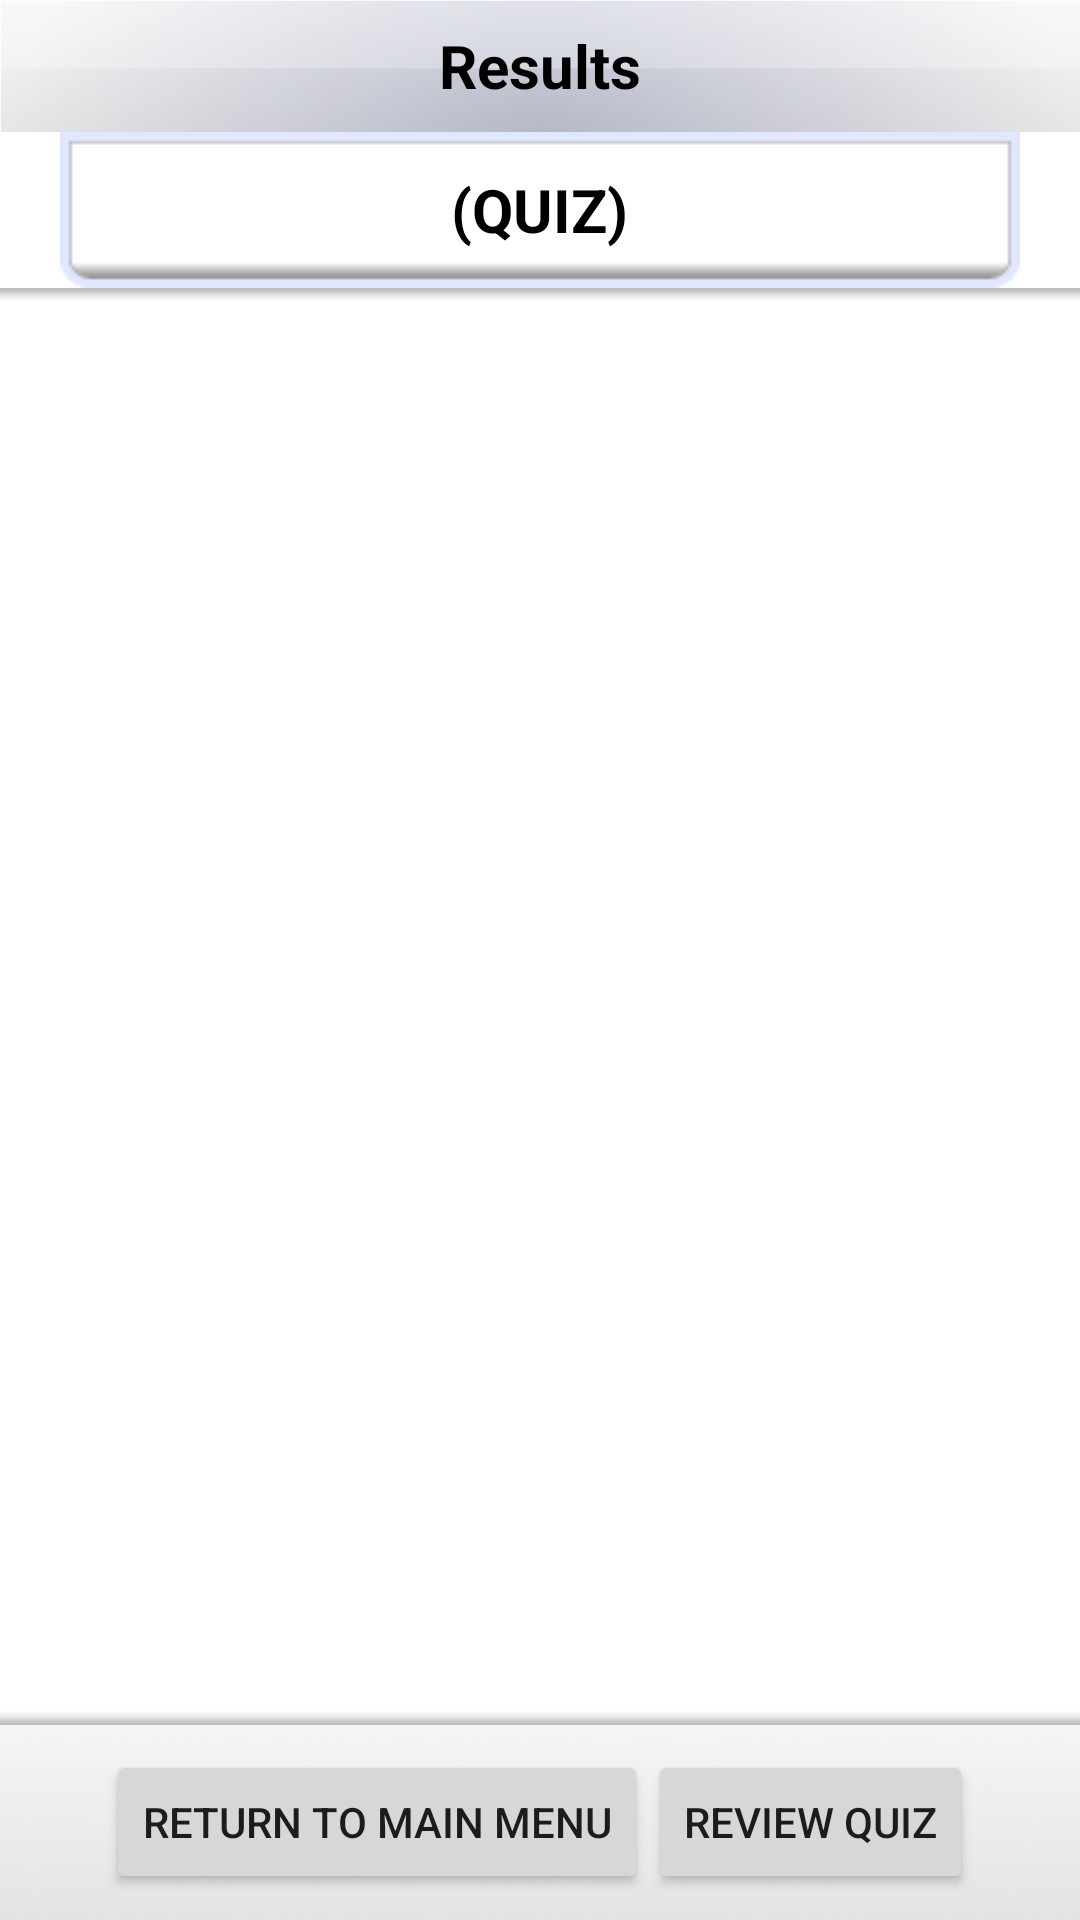

Write the Android layout XML for this screen, with the resource values it uses.
<!-- AndroidManifest.xml: fallback theme Theme.MaterialComponents.DayNight.NoActionBar -->
<!-- res/layout/resultspage.xml -->
<?xml version="1.0" encoding="utf-8"?>
<RelativeLayout
  xmlns:android="http://schemas.android.com/apk/res/android"
  xmlns:pj="http://schemas.android.com/apk/res/com.appworldonline.android.indiaquiz"
  android:layout_width="fill_parent"
  android:layout_height="fill_parent"
  android:background="#FFFFFFFF">
  <RelativeLayout
  	android:id="@+id/header"
  	android:layout_height="44dip"
  	android:layout_width="fill_parent"
  	android:background="@drawable/header"
  	android:layout_alignParentTop="true"
  	>
  	
  	<TextView
	android:id="@+id/headertext"
	android:textSize="20sp"
	android:textColor="#FF000000"
	android:layout_width="wrap_content"
	android:layout_height="wrap_content"
	android:textStyle="bold"
	android:layout_centerInParent="true"
	android:text="Results"
	/>
  	
  </RelativeLayout>
  <RelativeLayout
  	android:id="@+id/footercontrol"
  	android:layout_width="fill_parent"
  	android:layout_height="65dip"
  	android:layout_alignParentBottom="true">
  	<ImageView
  		android:layout_width="fill_parent"
  		android:layout_height="fill_parent"
  		android:scaleType="fitXY"
  		android:src="@drawable/footer">
  	</ImageView>
	  	<LinearLayout
	  		android:layout_height="wrap_content"
			  android:layout_width="wrap_content"
			  android:layout_centerVertical="true"
			  android:layout_centerInParent="true">
		  	<Button
			  android:id="@+id/tryagain"
			  android:layout_height="wrap_content"
			  android:layout_width="wrap_content"
			  android:text="Return to Main Menu">
			  </Button>
			  <Button
			  android:id="@+id/reviewbutton"
			  android:layout_height="wrap_content"
			  android:layout_width="wrap_content"
			  android:text="Review Quiz">
			  </Button>
	  	
	  	</LinearLayout>
	  	</RelativeLayout>
  	<RelativeLayout
  	android:id="@+id/hintArea"
  	android:layout_width="fill_parent"
	android:layout_height="52dip"
	android:layout_below="@id/header"
	android:layout_centerHorizontal="true">
	  <ImageView
	  	
		android:src="@drawable/scoreboard"
		android:layout_width="320dip"
		android:layout_height="52dip"
		android:layout_centerInParent="true"
		android:scaleType="fitXY"
	  />
	  <TextView
	  	android:id="@+id/quizname"
	  	android:layout_centerInParent="true"
	  	android:layout_width="wrap_content"
		android:layout_height="wrap_content"
		android:textStyle="bold"
	  	android:textSize="20sp"
	  	android:textColor="#FF000000"
	  	android:text="(QUIZ)">
	  </TextView>
  
  </RelativeLayout>
  <ListView
  	android:id="@+id/resultslist"
  	android:layout_width="fill_parent"
  	android:layout_height="fill_parent"
  	android:layout_below="@id/hintArea"
  	android:layout_above="@id/footercontrol"
  	android:divider="#FF888888"
  	android:dividerHeight="1dip"
  	android:listSelector="@drawable/header"
  	android:cacheColorHint="#00000000"
  	android:focusable="true"
  	android:focusableInTouchMode="true">
  </ListView>
  
  
  <ImageView
  	android:src="@drawable/shaddow_lowerr"
  	android:layout_width="fill_parent"
  	android:layout_height="5dip"
  	android:scaleType="fitXY"
  	android:layout_above="@id/footercontrol"
  	/>
  	<ImageView
  	android:src="@drawable/shaddow_upper"
  	android:layout_width="fill_parent"
  	android:layout_height="5dip"
  	android:scaleType="fitXY"
  	android:layout_below="@id/hintArea"
  	/>
</RelativeLayout>
<!-- resources referenced by this layout -->
<resources>
  <!-- drawable footer: png bitmap (drawable, 11559 bytes) -->
  <!-- drawable header: png bitmap (drawable, 24209 bytes) -->
  <!-- drawable scoreboard: png bitmap (drawable, 570 bytes) -->
  <!-- drawable shaddow_lowerr: png bitmap (drawable, 133 bytes) -->
  <!-- drawable shaddow_upper: png bitmap (drawable, 130 bytes) -->
</resources>
